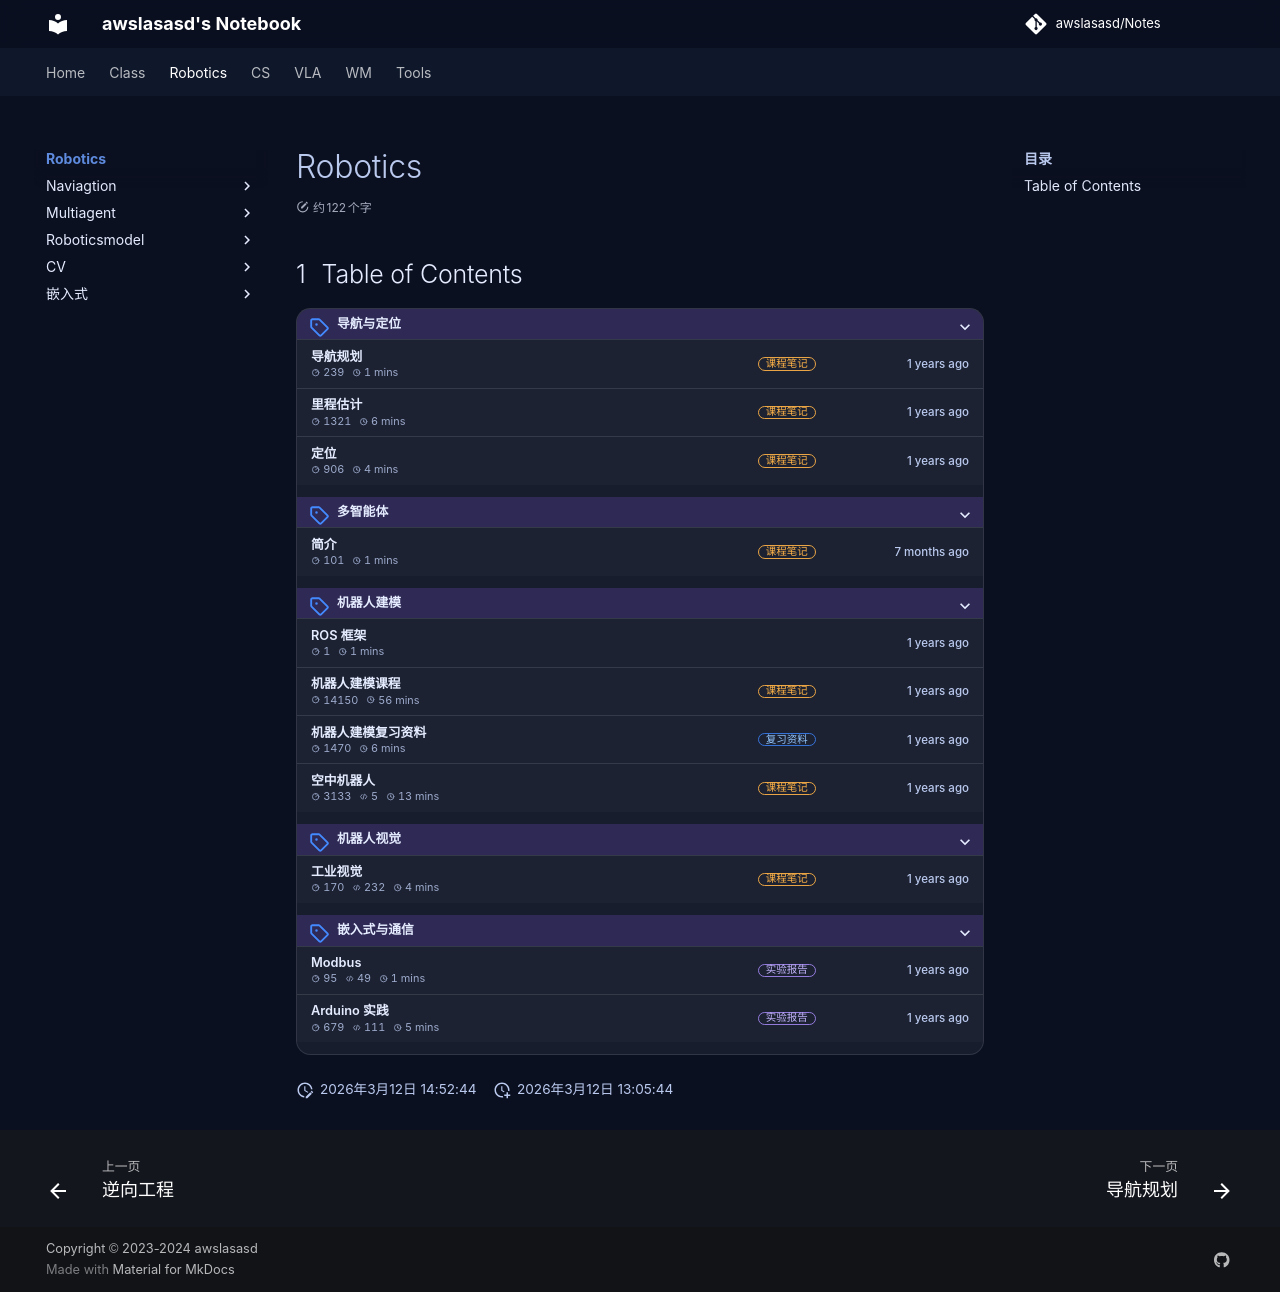

repository: awslasasd/awslasasd.github.io · page: Robotics/index.html · generator: mkdocs

# Robotics

## Table of Contents

{{ BEGIN_TOC }}
- 导航与定位:
    - 导航规划[note]: Navigation/R_N01_Navigation_planning/
    - 里程估计[note]: Navigation/R_N02_Odometry/
    - 定位[note]: Navigation/R_N03_Localization/
- 多智能体:
    - 简介[note]: Multiagent/R_M01_Introduction/
- 机器人建模:
    - ROS 框架: Roboticsmodel/R_R01_ROS/
    - 机器人建模课程[note]: Roboticsmodel/R_R02_model/
    - 机器人建模复习资料[review]: class_source/R_R02_review/
    - 空中机器人[note]: Roboticsmodel/R_R03_Airrobot/
- 机器人视觉:
    - 工业视觉[note]: CV/R_C01_IndustryCV/
- 嵌入式与通信:
    - Modbus[lab]: Embedded/R_E01_Modbus/
    - Arduino 实践[lab]: Embedded/R_E01_arduinoTest/
{{ END_TOC }}
